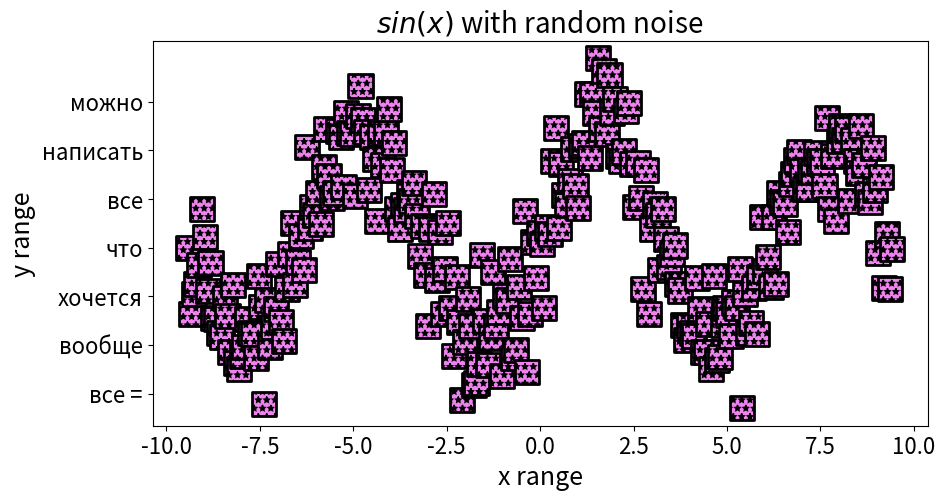

The script that saved this image:
import numpy as np
import matplotlib.pyplot as plt

x_min = -3 * np.pi
x_max = 3 * np.pi
num_points = 250

x = np.linspace(x_min, x_max, num_points)
y = np.sin(x)
noise = np.random.normal(loc=1, scale=4, size=num_points) * 0.1
y_noisy = y + noise

plt.figure(figsize=(10, 5))

plt.scatter(x, y_noisy)

plt.scatter(x, y_noisy,
 s=300,
 marker='s',
 c='violet',
 lw=2,
 edgecolor='black',
 hatch='**'
 )

plt.title(
 label='$sin(x)$ with random noise', # Заголовок
 fontsize=20) # Размер шрифта)

plt.xlabel('x range', fontsize=18)

plt.ylabel('y range', fontsize=18)

plt.tick_params(labelsize=16)

plt.yticks(
 ticks=np.arange(-1.5, 2,0.5), 

 labels=['можно', 'написать', 'все', 'что', 'хочется', 'вообще', 'все ='][::-1]
)


